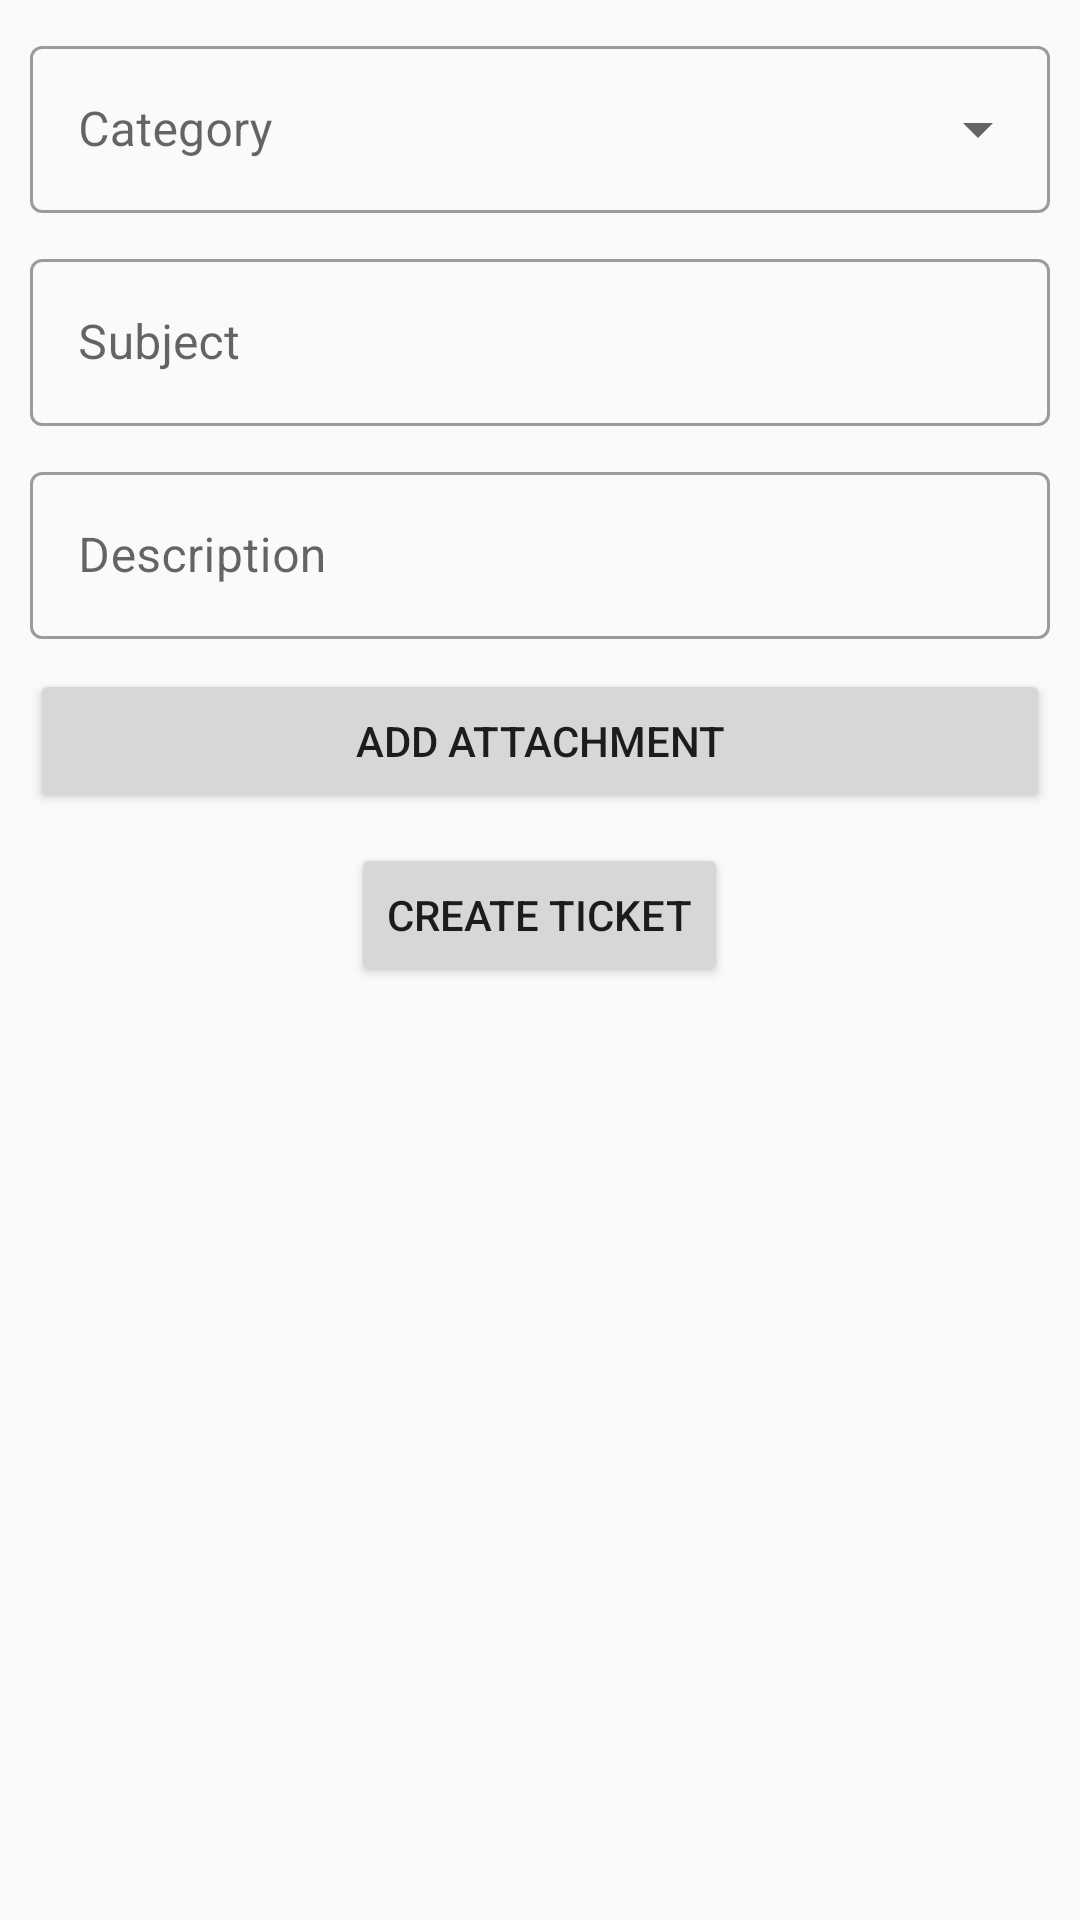

Android layout source for this screen:
<!-- AndroidManifest.xml: application theme AppTheme -->
<!-- res/layout/fragment_new_ticket.xml -->
<?xml version="1.0" encoding="utf-8"?>
<FrameLayout xmlns:android="http://schemas.android.com/apk/res/android"
    xmlns:tools="http://schemas.android.com/tools"
    android:layout_width="match_parent"
    android:layout_height="match_parent"
    android:orientation="vertical"
    tools:context=".newTicketFragment">

    <androidx.core.widget.NestedScrollView
        android:layout_width="match_parent"
        android:layout_height="wrap_content">

        <LinearLayout
            android:layout_width="match_parent"
            android:layout_height="wrap_content"
            android:orientation="vertical"
            android:padding="10dp">

            
            <com.google.android.material.textfield.TextInputLayout
                style="@style/Widget.MaterialComponents.TextInputLayout.OutlinedBox.ExposedDropdownMenu"
                android:layout_width="match_parent"
                android:layout_height="wrap_content"
                android:hint="@string/ticket_category"
                android:layout_marginBottom="@dimen/newTicket_field_marginBottom">

                <AutoCompleteTextView
                    android:id="@+id/filled_exposed_dropdown"
                    android:layout_width="match_parent"
                    android:layout_height="wrap_content"
                    android:editable="false" />

            </com.google.android.material.textfield.TextInputLayout>

            
            <com.google.android.material.textfield.TextInputLayout
                android:layout_width="match_parent"
                android:layout_height="wrap_content"
                android:layout_marginBottom="@dimen/newTicket_field_marginBottom">

                <com.google.android.material.textfield.TextInputEditText
                    android:id="@+id/newTicket_subject_editText"
                    android:layout_width="match_parent"
                    android:layout_height="wrap_content"
                    android:hint="@string/ticket_subject" />
            </com.google.android.material.textfield.TextInputLayout>

            
            <com.google.android.material.textfield.TextInputLayout
                android:layout_width="match_parent"
                android:layout_height="wrap_content"
                android:layout_marginBottom="@dimen/newTicket_field_marginBottom">

                <com.google.android.material.textfield.TextInputEditText
                    android:id="@+id/newTicket_description_editText"
                    android:layout_width="match_parent"
                    android:layout_height="wrap_content"
                    android:hint="@string/ticket_description"
                    android:inputType="textMultiLine"
                    android:lines="10"
                    android:minLines="1" />
            </com.google.android.material.textfield.TextInputLayout>

            <androidx.recyclerview.widget.RecyclerView
                android:id="@+id/thumbnails_recyclerView"
                android:layout_width="wrap_content"
                android:layout_height="wrap_content">

            </androidx.recyclerview.widget.RecyclerView>

            <Button
                android:id="@+id/newTicket_attachment_button"
                android:layout_width="match_parent"
                android:layout_height="wrap_content"
                android:text="@string/attachment" />

            <Button
                android:id="@+id/create_ticket_button"
                android:layout_width="wrap_content"
                android:layout_height="wrap_content"
                android:layout_gravity="center_horizontal"
                android:layout_marginTop="10dp"
                android:text="@string/create_ticket_button" />

        </LinearLayout>

    </androidx.core.widget.NestedScrollView>

</FrameLayout>
<!-- resources referenced by this layout -->
<resources>
  <dimen name="newTicket_field_marginBottom">10dp</dimen>
  <string name="attachment">Add Attachment</string>
  <string name="create_ticket_button">Create Ticket</string>
  <string name="ticket_category">Category</string>
  <string name="ticket_description">Description</string>
  <string name="ticket_subject">Subject</string>
  <style name="AppTheme" parent="Theme.MaterialComponents.Light.NoActionBar">
          <item name="colorPrimary">@color/primaryColor</item>
          <item name="colorPrimaryVariant">@color/primaryLightColor</item>
          <item name="colorPrimaryDark">@color/primaryDarkColor</item>
          <item name="colorOnPrimary">@color/primaryTextColor</item>
          <item name="colorSecondary">@color/secondaryColor</item>
          <item name="colorSecondaryVariant">@color/secondaryLightColor</item>
          <item name="colorOnSecondary">@color/secondaryTextColor</item>
          <item name="colorError">#F44336</item>
          <item name="android:colorBackground">@color/backgroundColor</item>
  
          
          <item name="textInputStyle">@style/AppEditText</item>
      </style>
  <color name="primaryColor">#1de9b6</color>
  <color name="primaryLightColor">#6effe8</color>
  <color name="primaryDarkColor">#00b686</color>
  <color name="primaryTextColor">#212121</color>
  <color name="secondaryColor">#ff4081</color>
  <color name="secondaryLightColor">#ff79b0</color>
  <color name="secondaryTextColor">#fefff4</color>
  <color name="backgroundColor">#FAFAFA</color>
  <style name="AppEditText" parent="Widget.MaterialComponents.TextInputLayout.OutlinedBox" />
</resources>
